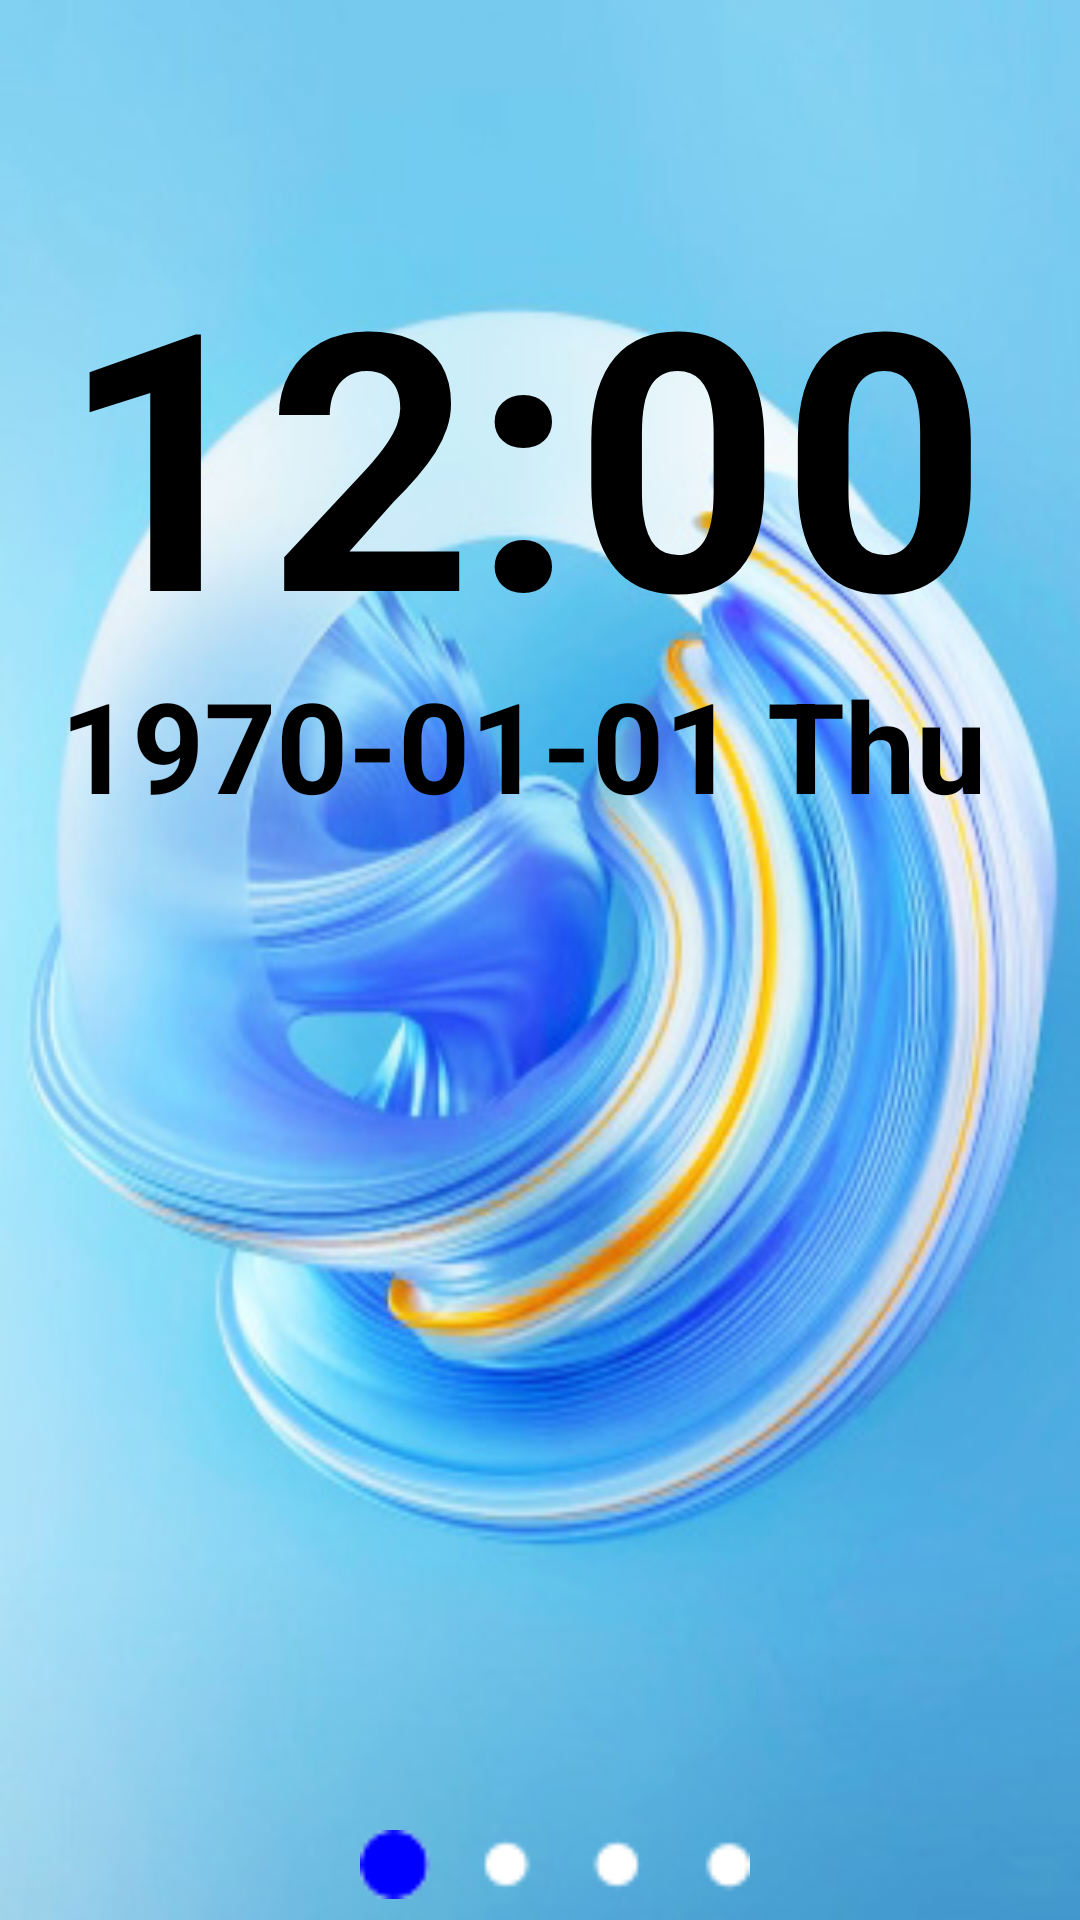

The Android layout XML behind this screen, and the referenced resources:
<!-- AndroidManifest.xml: application theme Launch -->
<!-- res/layout/activity_fifth.xml -->
<?xml version="1.0" encoding="utf-8"?>
<RelativeLayout xmlns:android="http://schemas.android.com/apk/res/android"
    android:layout_width="match_parent"
    android:layout_height="match_parent"
    android:background="@drawable/background">

    <LinearLayout
        android:layout_width="match_parent"
        android:layout_height="match_parent"
        android:orientation="vertical"
        android:gravity="center_horizontal">

        <TextClock
            android:layout_width="320dp"
            android:layout_height="150dp"
            android:layout_marginTop="70dp"
            android:layout_gravity="center"
            android:format24Hour ="HH:mm"
            android:format12Hour ="hh:mm"
            android:textColor="@color/black"
            android:textSize="120sp"
            android:textStyle="bold">
        </TextClock>

        <TextClock
            android:layout_width="320dp"
            android:layout_height="50dp"
            android:format24Hour ="yyyy-MM-dd E"
            android:format12Hour ="yyyy-MM-dd E"
            android:textColor="@color/black"
            android:textSize="42sp"
            android:textStyle="bold">
        </TextClock>

        <TextView
            android:id="@+id/tvlunar"
            android:layout_width="220dp"
            android:layout_height="80dp"
            android:layout_marginTop="20dp"
            android:textColor="@color/black"
            android:textSize="50sp"
            android:textStyle="bold"
            android:visibility="visible"
            android:gravity="center_horizontal">
        </TextView>

        <TextView
            android:id="@+id/SIM"
            android:layout_width="220dp"
            android:layout_height="150dp"
            android:layout_marginTop="20dp"
            android:textColor="@color/black"
            android:textSize="40sp"
            android:textStyle="bold"
            android:visibility="visible"
            android:gravity="center_horizontal">
        </TextView>

    </LinearLayout>

    <ImageView
        android:id="@+id/ImageView"
        android:layout_width="130dp"
        android:layout_height="23dp"
        android:layout_marginStart="120dp"
        android:layout_marginTop="610dp"
        android:background="@mipmap/page1">
    </ImageView>

    <LinearLayout
        android:layout_width="match_parent"
        android:layout_height="match_parent"
        android:layout_marginTop="630dp"
        >
        <Button
            android:layout_width="110dp"
            android:layout_height="80dp"
            android:layout_marginStart="15dp"
            android:text="@string/menu"
            android:textColor="@color/black"
            android:textSize="50sp"
            android:textStyle="bold"
            style="?android:attr/buttonBarStyle">

        </Button>

        <Button
            android:layout_width="160dp"
            android:layout_height="80dp"
            android:layout_marginStart="70dp"
            android:text="@string/phone_book"
            android:textColor="@color/black"
            android:textSize="50sp"
            android:textStyle="bold"
            style="?android:attr/buttonBarStyle">

        </Button>

    </LinearLayout>
    <LinearLayout
        android:id="@+id/simContainer"
        android:layout_width="match_parent"
        android:layout_height="match_parent"
        android:orientation="vertical">

    </LinearLayout>














</RelativeLayout>
<!-- resources referenced by this layout -->
<resources>
  <color name="black">#FF000000</color>
  <!-- drawable background: jpg bitmap (drawable, 65534 bytes) -->
  <!-- drawable selector_circle_dot_indicator (drawable) -->
  <?xml version="1.0" encoding="utf-8"?>
  <selector xmlns:android="http://schemas.android.com/apk/res/android">
      <item android:state_enabled="true" android:drawable="@drawable/high_light"/>
      <item android:drawable="@drawable/non_high_light"/>
  </selector>
  <!-- mipmap page1: png bitmap (mipmap-hdpi, 723 bytes) -->
  <string name="menu">菜单</string>
  <string name="phone_book">电话本</string>
  <style name="Launch" parent="Theme.MaterialComponents.Light.Bridge">
          <item name="android:windowBackground">@drawable/background</item>
      </style>
  <!-- drawable high_light: png bitmap (drawable-ldpi-160x128, 3011 bytes) -->
  <!-- drawable non_high_light: png bitmap (drawable-ldpi-160x128, 3022 bytes) -->
</resources>
